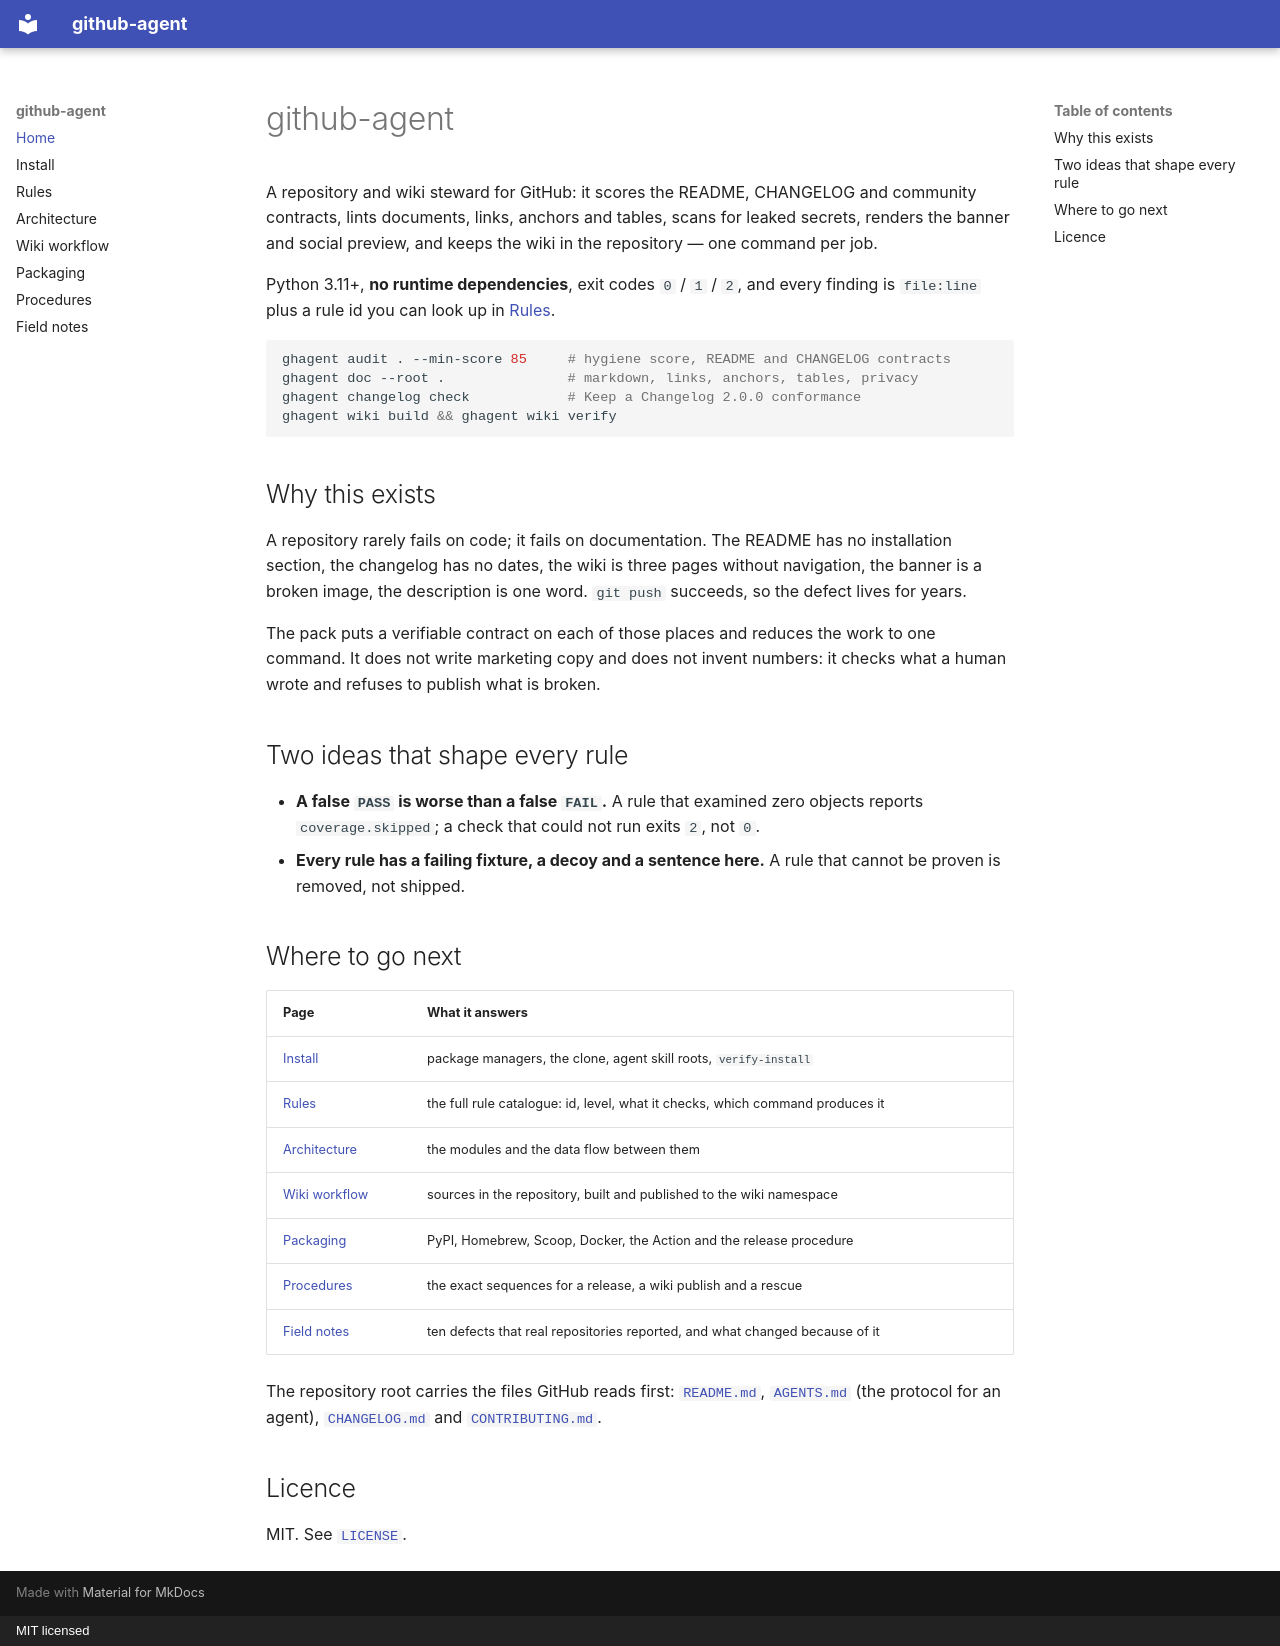

repository: paulmann/github-agent · page: index.html · generator: mkdocs · copyright: MIT licensed

# github-agent

A repository and wiki steward for GitHub: it scores the README, CHANGELOG and community
contracts, lints documents, links, anchors and tables, scans for leaked secrets, renders the
banner and social preview, and keeps the wiki in the repository — one command per job.

Python 3.11+, **no runtime dependencies**, exit codes `0` / `1` / `2`, and every finding is
`file:line` plus a rule id you can look up in [Rules](RULES.md).

```bash
ghagent audit . --min-score 85     # hygiene score, README and CHANGELOG contracts
ghagent doc --root .               # markdown, links, anchors, tables, privacy
ghagent changelog check            # Keep a Changelog 2.0.0 conformance
ghagent wiki build && ghagent wiki verify
```

## Why this exists

A repository rarely fails on code; it fails on documentation. The README has no installation
section, the changelog has no dates, the wiki is three pages without navigation, the banner is
a broken image, the description is one word. `git push` succeeds, so the defect lives for years.

The pack puts a verifiable contract on each of those places and reduces the work to one
command. It does not write marketing copy and does not invent numbers: it checks what a human
wrote and refuses to publish what is broken.

## Two ideas that shape every rule

- **A false `PASS` is worse than a false `FAIL`.** A rule that examined zero objects reports
  `coverage.skipped`; a check that could not run exits `2`, not `0`.
- **Every rule has a failing fixture, a decoy and a sentence here.** A rule that cannot be
  proven is removed, not shipped.

## Where to go next

| Page | What it answers |
|---|---|
| [Install](IMPORT.md) | package managers, the clone, agent skill roots, `verify-install` |
| [Rules](RULES.md) | the full rule catalogue: id, level, what it checks, which command produces it |
| [Architecture](ARCHITECTURE.md) | the modules and the data flow between them |
| [Wiki workflow](WIKI.md) | sources in the repository, built and published to the wiki namespace |
| [Packaging](PACKAGING.md) | PyPI, Homebrew, Scoop, Docker, the Action and the release procedure |
| [Procedures](PROCEDURES.md) | the exact sequences for a release, a wiki publish and a rescue |
| [Field notes](FIELD-NOTES.md) | ten defects that real repositories reported, and what changed because of it |

The repository root carries the files GitHub reads first: [`README.md`](../README.md),
[`AGENTS.md`](../AGENTS.md) (the protocol for an agent), [`CHANGELOG.md`](../CHANGELOG.md) and
[`CONTRIBUTING.md`](../CONTRIBUTING.md).

## Licence

MIT. See [`LICENSE`](../LICENSE).
